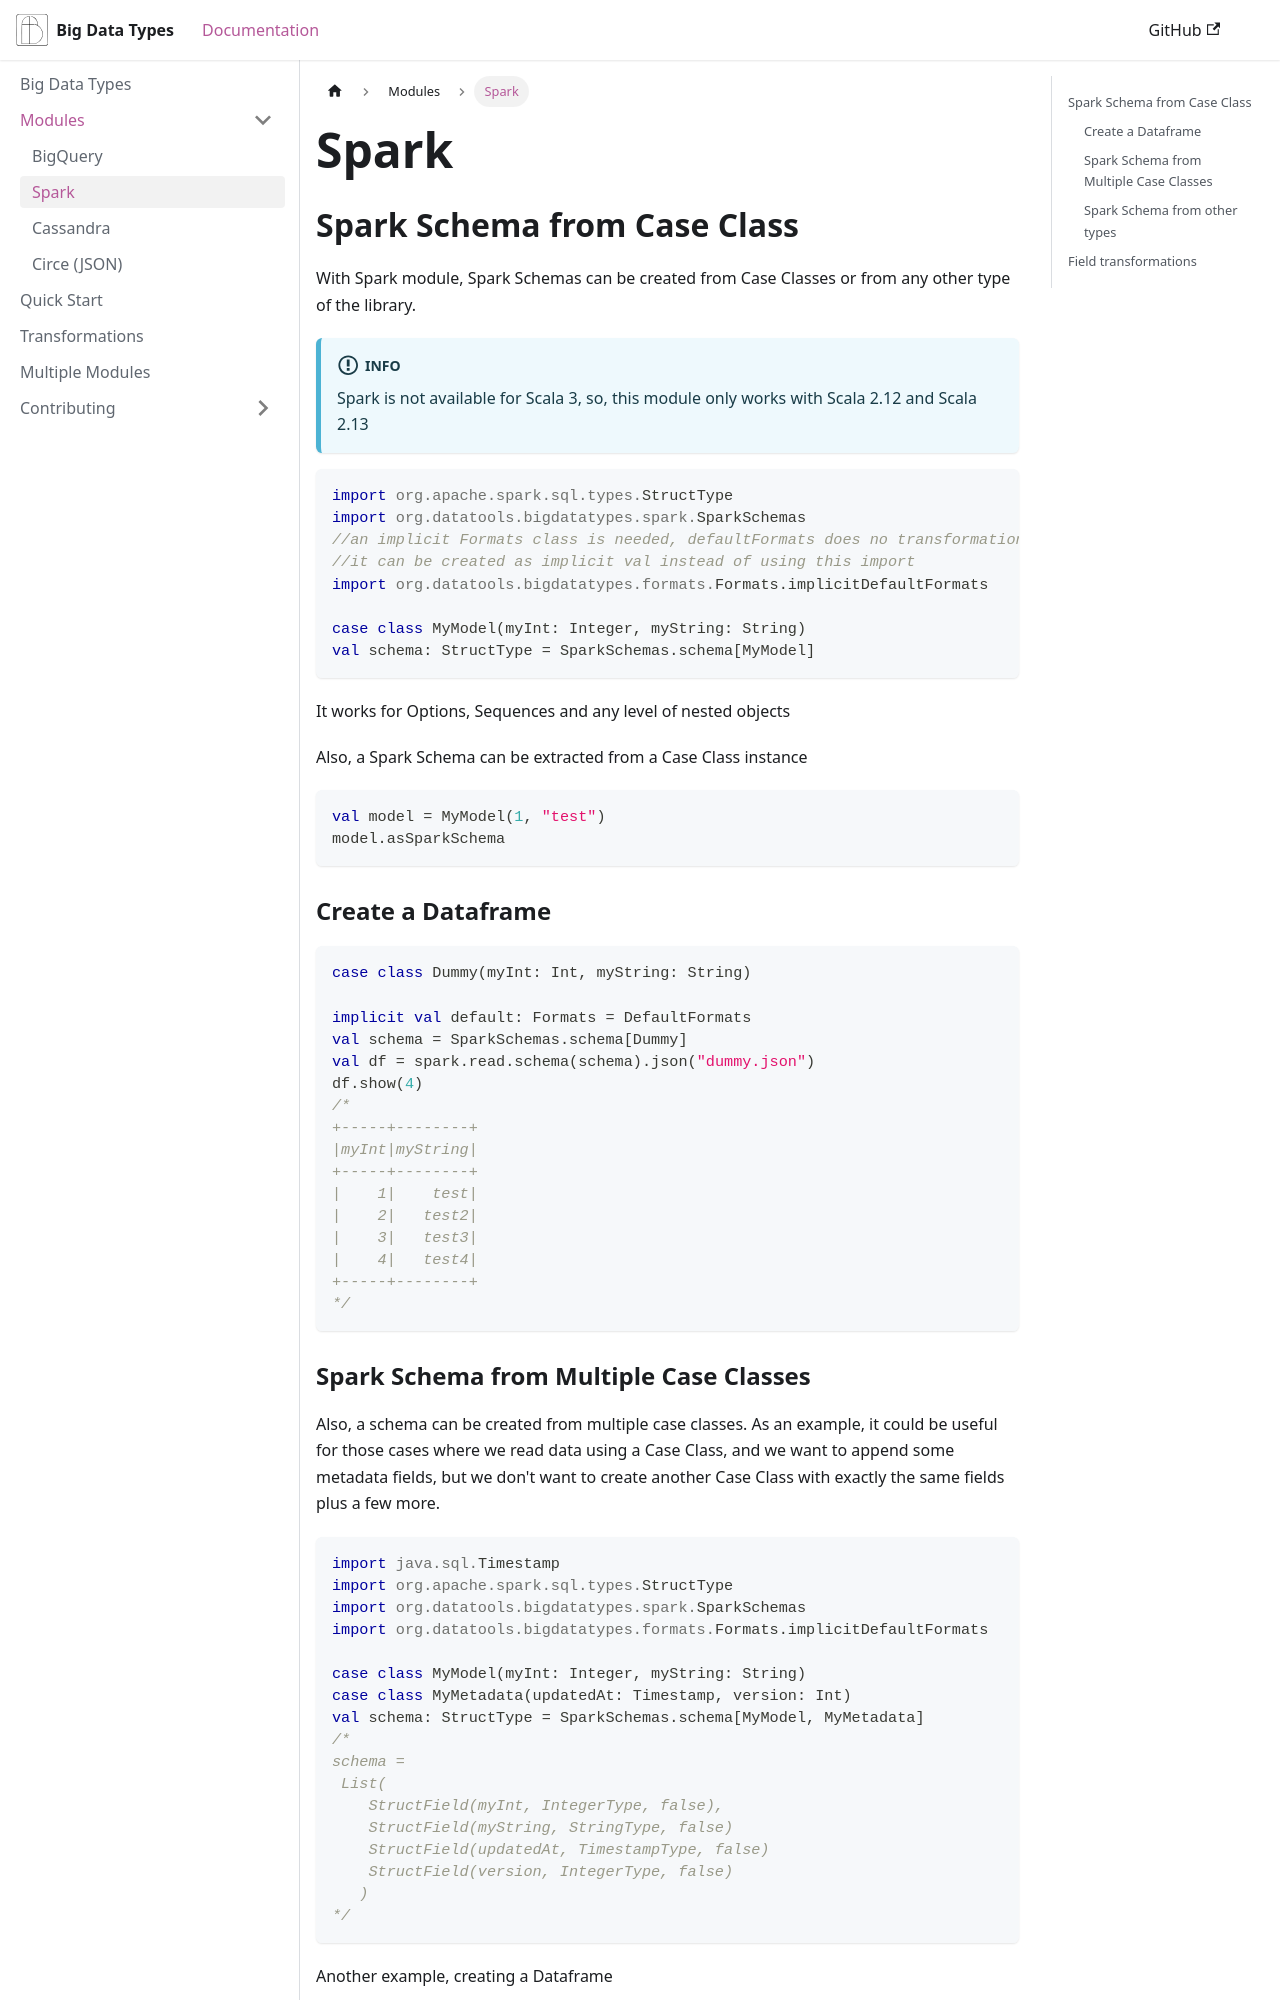

repository: data-tools/big-data-types · page: docs/Modules/Spark.html · generator: jekyll

---
sidebar_position: 4
---
# Spark

## Spark Schema from Case Class

With Spark module, Spark Schemas can be created from Case Classes or from any other type of the library.
:::info
Spark is not available for Scala 3, so, this module only works with Scala 2.12 and Scala 2.13
:::

```scala
import org.apache.spark.sql.types.StructType
import org.datatools.bigdatatypes.spark.SparkSchemas
//an implicit Formats class is needed, defaultFormats does no transformations
//it can be created as implicit val instead of using this import
import org.datatools.bigdatatypes.formats.Formats.implicitDefaultFormats

case class MyModel(myInt: Integer, myString: String)
val schema: StructType = SparkSchemas.schema[MyModel]
```
It works for Options, Sequences and any level of nested objects

Also, a Spark Schema can be extracted from a Case Class instance
```scala
val model = MyModel(1, "test")
model.asSparkSchema
```

### Create a Dataframe
```scala
case class Dummy(myInt: Int, myString: String)

implicit val default: Formats = DefaultFormats
val schema = SparkSchemas.schema[Dummy]
val df = spark.read.schema(schema).json("dummy.json")
df.show(4)
/*
+-----+--------+
|myInt|myString|
+-----+--------+
|    1|    test|
|    2|   test2|
|    3|   test3|
|    4|   test4|
+-----+--------+
*/
```
